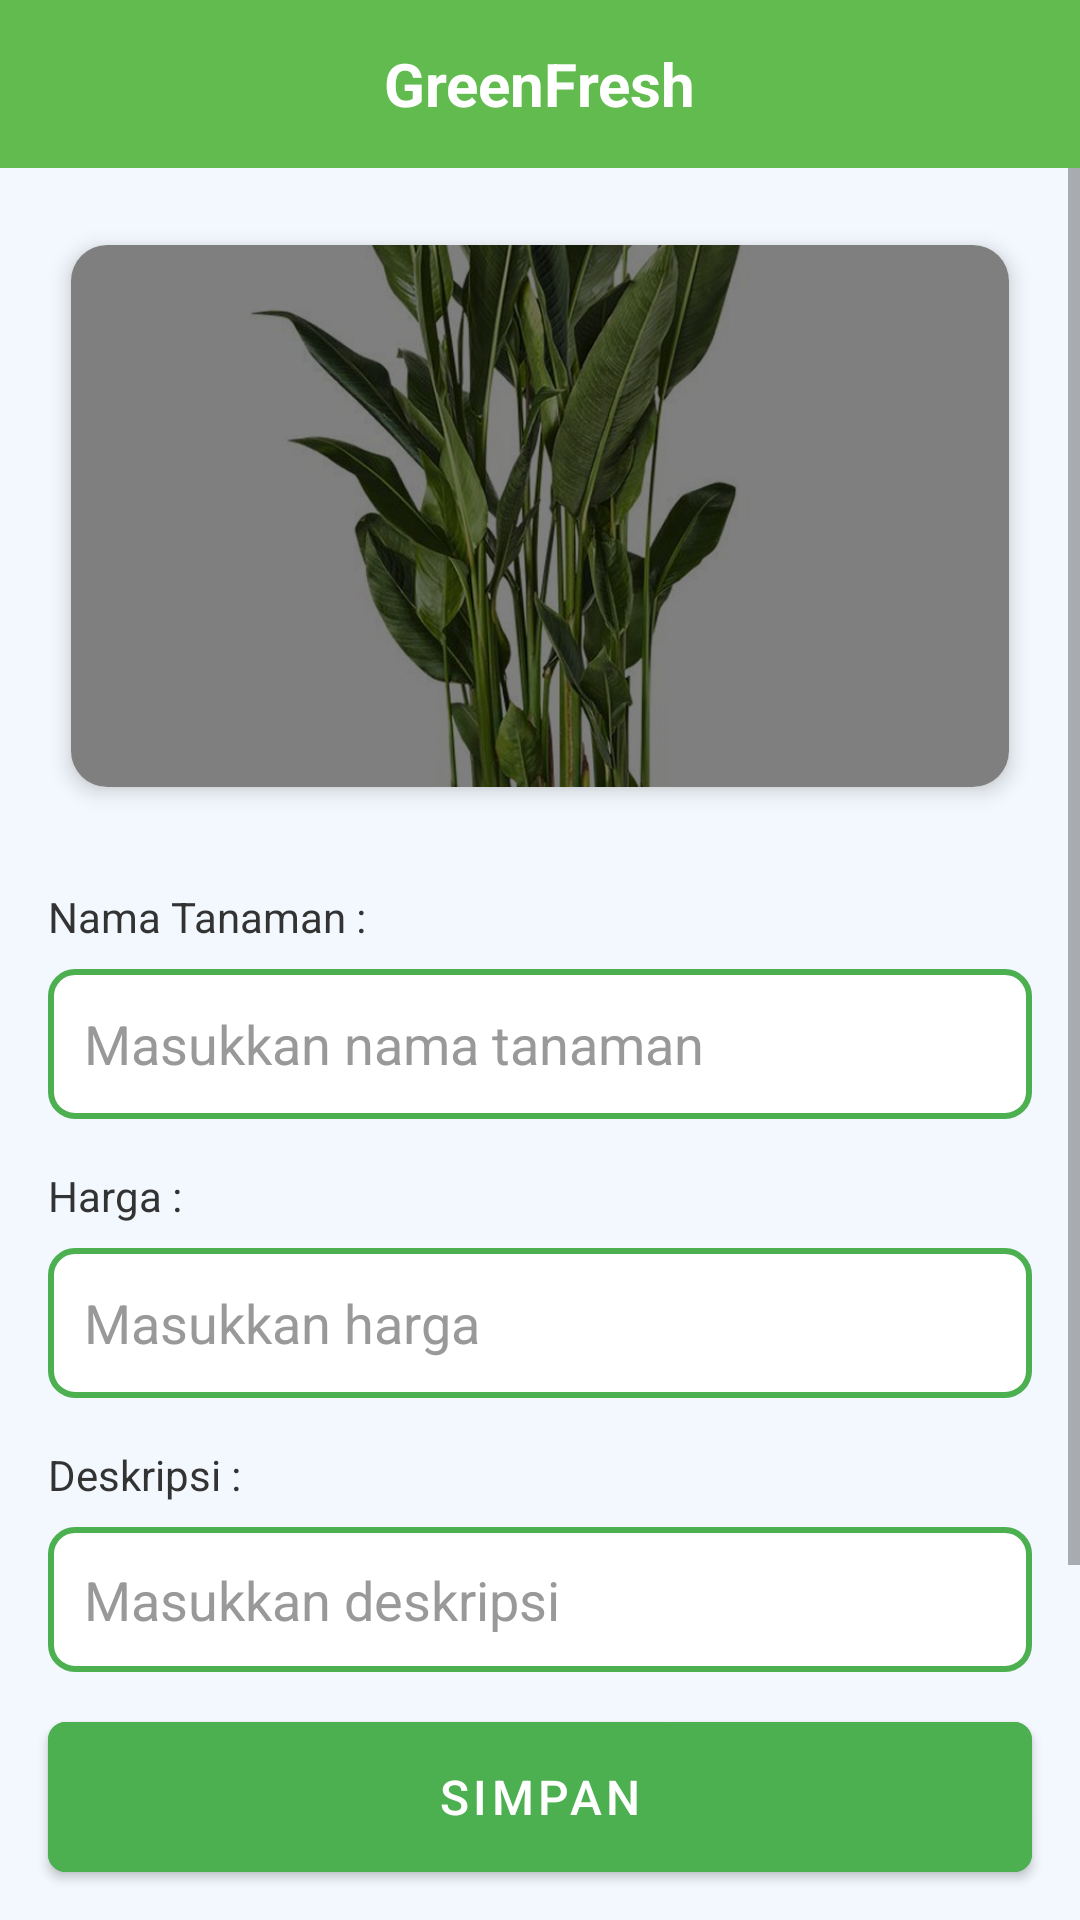

This screen was rendered from an Android layout file. Write that file and the resources it references.
<!-- AndroidManifest.xml: application theme Theme.UAPPAM -->
<!-- res/layout/activity_update_plant.xml -->
<?xml version="1.0" encoding="utf-8"?>
<LinearLayout xmlns:android="http://schemas.android.com/apk/res/android"
    xmlns:app="http://schemas.android.com/apk/res-auto"
    android:layout_width="match_parent"
    android:layout_height="match_parent"
    android:orientation="vertical"
    android:background="#F3F8FE"
    android:id="@+id/update_plant">

    
    <LinearLayout
        android:layout_width="match_parent"
        android:layout_height="56dp"
        android:background="#61BB4E"
        android:gravity="center"
        android:orientation="horizontal">

        <TextView
            android:layout_width="wrap_content"
            android:layout_height="wrap_content"
            android:text="GreenFresh"
            android:textColor="@android:color/white"
            android:textSize="20sp"
            android:textStyle="bold" />

    </LinearLayout>

    
    <ScrollView
        android:layout_width="match_parent"
        android:layout_height="0dp"
        android:layout_weight="1">

        <LinearLayout
            android:layout_width="match_parent"
            android:layout_height="wrap_content"
            android:orientation="vertical"
            android:padding="16dp">

            
            <androidx.cardview.widget.CardView
                android:layout_width="match_parent"
                android:layout_height="200dp"
                android:layout_marginBottom="24dp"
                app:cardCornerRadius="12dp"
                app:cardElevation="4dp"
                app:cardUseCompatPadding="true">

                <FrameLayout
                    android:layout_width="match_parent"
                    android:layout_height="match_parent">

                    <ImageView
                        android:id="@+id/iv_plant_update"
                        android:layout_width="match_parent"
                        android:layout_height="match_parent"
                        android:src="@drawable/sample_plant"
                        android:scaleType="centerCrop" />

                    
                    <View
                        android:id="@+id/overlay_image_update"
                        android:layout_width="match_parent"
                        android:layout_height="match_parent"
                        android:background="#80000000"
                        android:clickable="true"
                        android:focusable="true" />

                </FrameLayout>

            </androidx.cardview.widget.CardView>

            
            <TextView
                android:layout_width="wrap_content"
                android:layout_height="wrap_content"
                android:text="Nama Tanaman :"
                android:textColor="#333333"
                android:textSize="14sp"
                android:layout_marginBottom="8dp" />

            <EditText
                android:id="@+id/et_plant_name_update"
                android:layout_width="match_parent"
                android:layout_height="50dp"
                android:hint="Masukkan nama tanaman"
                android:inputType="text"
                android:background="@drawable/edittext_background"
                android:padding="12dp"
                android:textColorHint="#999999"
                android:textColor="#333333"
                android:layout_marginBottom="16dp" />

            
            <TextView
                android:layout_width="wrap_content"
                android:layout_height="wrap_content"
                android:text="Harga :"
                android:textColor="#333333"
                android:textSize="14sp"
                android:layout_marginBottom="8dp" />

            <EditText
                android:id="@+id/et_plant_price_update"
                android:layout_width="match_parent"
                android:layout_height="50dp"
                android:hint="Masukkan harga"
                android:inputType="number"
                android:background="@drawable/edittext_background"
                android:padding="12dp"
                android:textColorHint="#999999"
                android:textColor="#333333"
                android:layout_marginBottom="16dp" />

            
            <TextView
                android:layout_width="wrap_content"
                android:layout_height="wrap_content"
                android:text="Deskripsi :"
                android:textColor="#333333"
                android:textSize="14sp"
                android:layout_marginBottom="8dp" />

            <EditText
                android:id="@+id/et_plant_description_update"
                android:layout_width="match_parent"
                android:layout_height="wrap_content"
                android:hint="Masukkan deskripsi"
                android:inputType="textMultiLine"
                android:background="@drawable/edittext_background"
                android:padding="12dp"
                android:textColorHint="#999999"
                android:textColor="#333333"
                android:gravity="top|start"
                android:layout_marginBottom="24dp" />

        </LinearLayout>

    </ScrollView>

    
    <com.google.android.material.button.MaterialButton
        android:id="@+id/btn_save"
        android:layout_width="match_parent"
        android:layout_height="50dp"
        android:layout_margin="16dp"
        android:backgroundTint="#4CAF50"
        android:insetTop="0dp"
        android:insetBottom="0dp"
        android:text="Simpan"
        android:textColor="@android:color/white"
        android:textSize="16sp"
        app:cornerRadius="6dp" />

</LinearLayout>
<!-- resources referenced by this layout -->
<resources>
  <!-- drawable edittext_background (drawable) -->
  <?xml version="1.0" encoding="utf-8"?>
  <shape xmlns:android="http://schemas.android.com/apk/res/android"
      android:shape="rectangle">
      <solid android:color="@android:color/white" />
      <stroke
          android:width="2dp"
          android:color="#4CAF50" />
      <corners android:radius="8dp" />
  </shape>
  <!-- drawable sample_plant: png bitmap (drawable, 755378 bytes) -->
  <style name="Theme.UAPPAM" parent="Base.Theme.UAPPAM" />
  <style name="Base.Theme.UAPPAM" parent="Theme.MaterialComponents.Light.NoActionBar">
      </style>
</resources>
